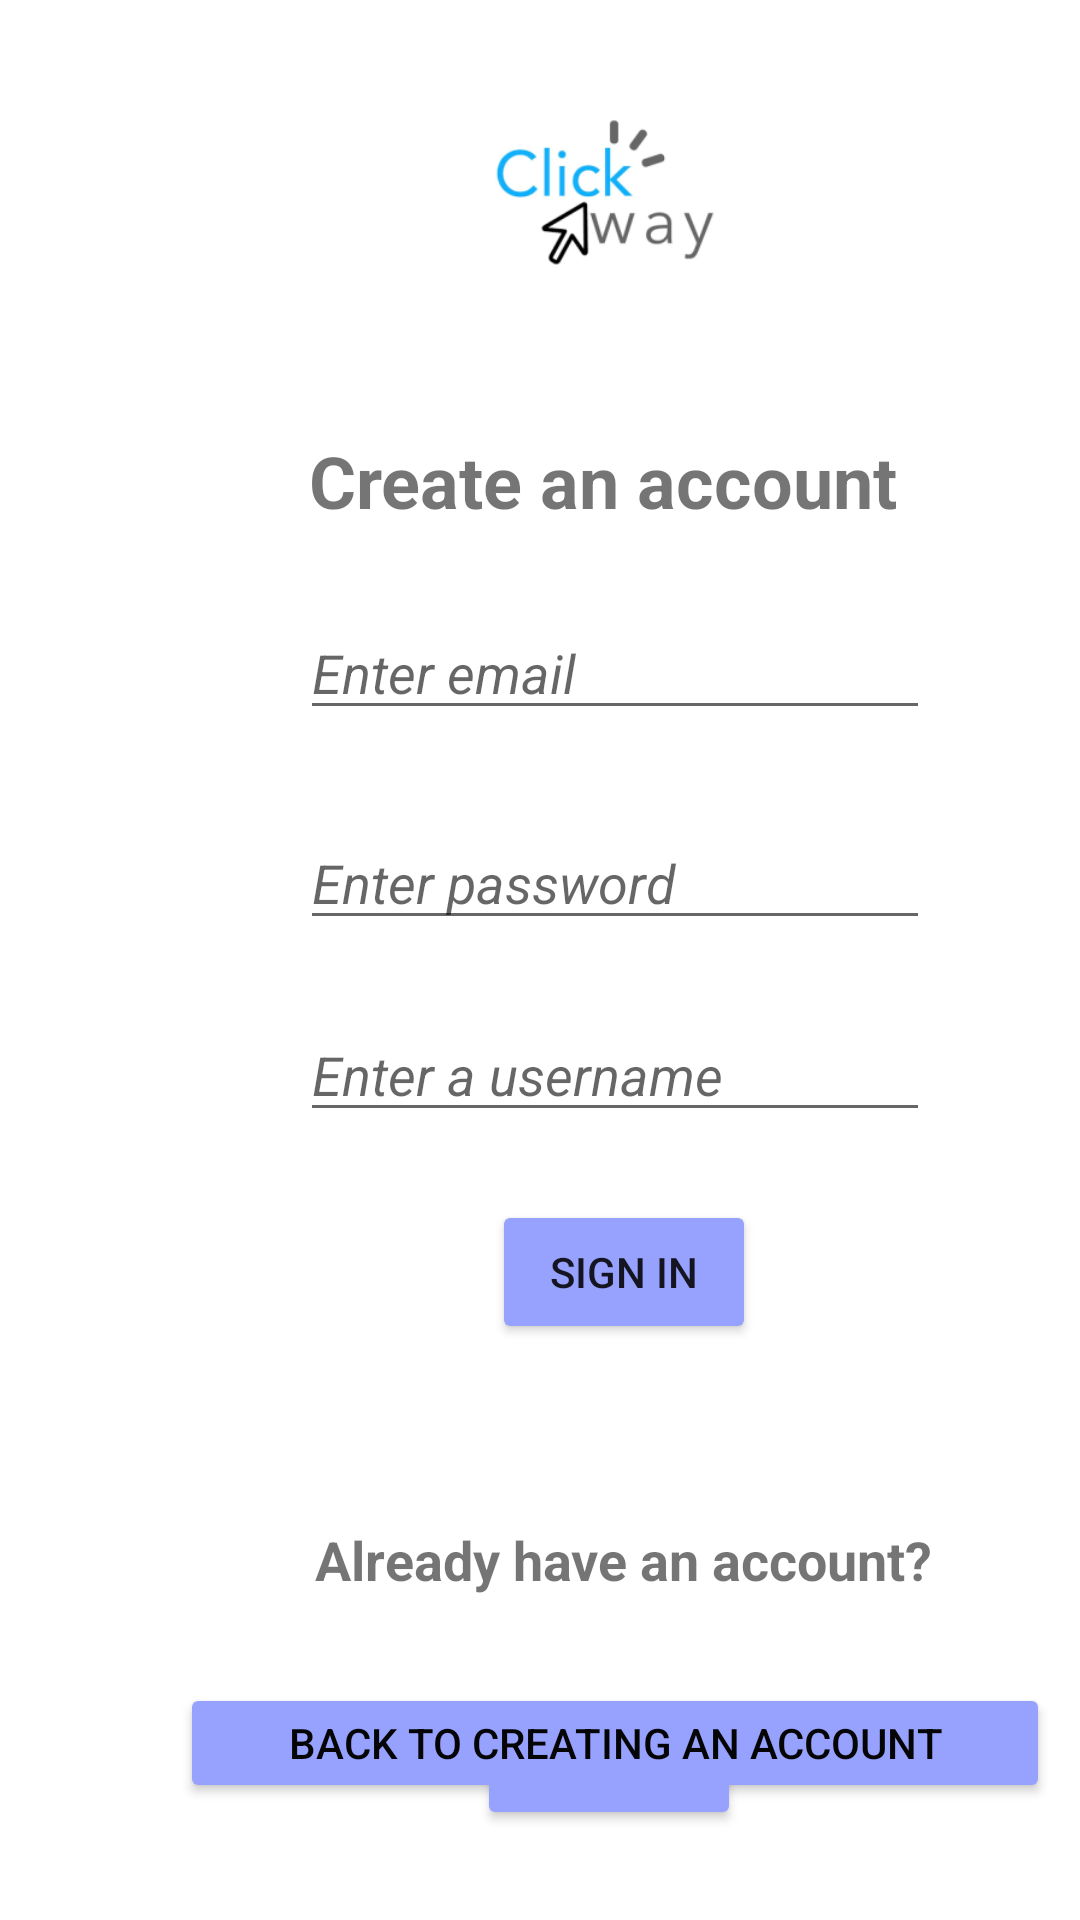

Produce the Android XML layout that renders to this screen, including the resource entries it uses.
<!-- AndroidManifest.xml: application theme Theme.ClickAwayApplication -->
<!-- res/layout/activity_log_in.xml -->
<?xml version="1.0" encoding="utf-8"?>
<androidx.constraintlayout.widget.ConstraintLayout xmlns:android="http://schemas.android.com/apk/res/android"
    xmlns:app="http://schemas.android.com/apk/res-auto"
    xmlns:tools="http://schemas.android.com/tools"
    android:layout_width="match_parent"
    android:layout_height="match_parent"
    android:background="#FFFFFF"
    android:backgroundTint="#FFFFFF"
    tools:context=".LogInActivity">

    <TextView
        android:id="@+id/loginTitle1"
        android:layout_width="wrap_content"
        android:layout_height="wrap_content"
        android:layout_marginStart="103dp"
        android:layout_marginTop="144dp"
        android:text="@string/loginTitle1"
        android:textSize="24sp"
        android:textStyle="bold"
        app:layout_constraintStart_toStartOf="parent"
        app:layout_constraintTop_toTopOf="parent" />

    <TextView
        android:id="@+id/loginTitle2"
        android:layout_width="wrap_content"
        android:layout_height="wrap_content"
        android:layout_marginStart="87dp"
        android:layout_marginTop="144dp"
        android:text="@string/loginTitle2"
        android:textSize="24sp"
        android:textStyle="bold"
        android:visibility="invisible"
        app:layout_constraintStart_toStartOf="parent"
        app:layout_constraintTop_toTopOf="parent" />

    <TextView
        android:id="@+id/textView2"
        android:layout_width="wrap_content"
        android:layout_height="wrap_content"
        android:layout_marginStart="105dp"
        android:layout_marginBottom="108dp"
        android:text="@string/textView2"
        android:textSize="18sp"
        android:textStyle="bold"
        app:layout_constraintBottom_toBottomOf="parent"
        app:layout_constraintStart_toStartOf="parent" />

    <EditText
        android:id="@+id/editTextEmail"
        android:layout_width="wrap_content"
        android:layout_height="wrap_content"
        android:layout_marginStart="100dp"
        android:layout_marginTop="202dp"
        android:ems="10"
        android:hint="@string/editTextEmail"
        android:inputType="textPersonName"
        android:textStyle="italic"
        app:layout_constraintStart_toStartOf="parent"
        app:layout_constraintTop_toTopOf="parent" />

    <EditText
        android:id="@+id/editTextPassword"
        android:layout_width="wrap_content"
        android:layout_height="wrap_content"
        android:layout_marginStart="100dp"
        android:layout_marginTop="272dp"
        android:ems="10"
        android:hint="@string/editTextPassword"
        android:inputType="textPassword"
        android:textStyle="italic"
        app:layout_constraintStart_toStartOf="parent"
        app:layout_constraintTop_toTopOf="parent" />

    <Button
        android:id="@+id/button1"
        android:layout_width="wrap_content"
        android:layout_height="wrap_content"
        android:layout_marginStart="164dp"
        android:layout_marginTop="468dp"
        android:layout_marginBottom="224dp"
        android:backgroundTint="#97A2FF"
        android:onClick="signUp"
        android:text="@string/signUpButton"
        app:layout_constraintBottom_toBottomOf="parent"
        app:layout_constraintStart_toStartOf="parent"
        app:layout_constraintTop_toTopOf="parent" />

    <Button
        android:id="@+id/button3"
        android:layout_width="wrap_content"
        android:layout_height="wrap_content"
        android:layout_marginStart="164dp"
        android:layout_marginTop="400dp"
        android:backgroundTint="#97A2FF"
        android:onClick="signIn"
        android:text="@string/signInButton"
        app:layout_constraintStart_toStartOf="parent"
        app:layout_constraintTop_toTopOf="parent" />

    <Button
        android:id="@+id/button2"
        android:layout_width="wrap_content"
        android:layout_height="wrap_content"
        android:layout_marginStart="159dp"
        android:layout_marginBottom="30dp"
        android:backgroundTint="#97A2FF"
        android:onClick="transitionClick"
        android:text="@string/signInButton"
        app:layout_constraintBottom_toBottomOf="parent"
        app:layout_constraintStart_toStartOf="parent" />

    <EditText
        android:id="@+id/editTextUsername"
        android:layout_width="wrap_content"
        android:layout_height="wrap_content"
        android:layout_marginStart="100dp"
        android:layout_marginTop="336dp"
        android:ems="10"
        android:hint="@string/editTextUsername"
        android:inputType="textPersonName"
        android:textStyle="italic"
        app:layout_constraintStart_toStartOf="parent"
        app:layout_constraintTop_toTopOf="parent" />

    <Button
        android:id="@+id/button4"
        android:layout_width="290dp"
        android:layout_height="40dp"
        android:layout_marginStart="60dp"
        android:layout_marginBottom="39dp"
        android:backgroundTint="#97A2FF"
        android:onClick="goBack"
        android:text="@string/buttonBack"
        android:textColor="#050505"
        app:iconTint="#0C0A0A"
        app:layout_constraintBottom_toBottomOf="parent"
        app:layout_constraintStart_toStartOf="parent" />

    <ImageView
        android:id="@+id/imageView"
        android:layout_width="187dp"
        android:layout_height="130dp"
        android:layout_marginStart="109dp"
        android:backgroundTint="#FFFFFF"
        android:scaleType="fitCenter"
        app:layout_constraintStart_toStartOf="parent"
        app:layout_constraintTop_toTopOf="parent"
        app:srcCompat="@mipmap/ic_my_launcher_foreground" />

    <CheckBox
        android:id="@+id/checkBox"
        android:layout_width="150dp"
        android:layout_height="30dp"
        android:layout_marginStart="130dp"
        android:layout_marginTop="413dp"
        android:layout_marginBottom="297dp"
        android:text="@string/checkbox"
        android:textSize="18sp"
        app:layout_constraintBottom_toBottomOf="parent"
        app:layout_constraintStart_toStartOf="parent"
        app:layout_constraintTop_toTopOf="parent" />

    <CheckBox
        android:id="@+id/checkBox2"
        android:layout_width="150dp"
        android:layout_height="30dp"
        android:layout_marginStart="130dp"
        android:layout_marginTop="340dp"
        android:text="@string/checkbox"
        android:textSize="18sp"
        android:visibility="invisible"
        app:layout_constraintStart_toStartOf="parent"
        app:layout_constraintTop_toTopOf="parent" />
    

</androidx.constraintlayout.widget.ConstraintLayout>
<!-- resources referenced by this layout -->
<resources>
  <!-- mipmap ic_my_launcher_foreground: png bitmap (mipmap-hdpi, 4717 bytes) -->
  <string name="buttonBack">back to creating an account</string>
  <string name="checkbox">remember me</string>
  <string name="editTextEmail">Enter email</string>
  <string name="editTextPassword">Enter password</string>
  <string name="editTextUsername">Enter a username</string>
  <string name="loginTitle1">Create an account</string>
  <string name="loginTitle2">Enter your credentials</string>
  <string name="signInButton">Sign in</string>
  <string name="signUpButton">Sign up</string>
  <string name="textView2">Already have an account?</string>
  <style name="Theme.ClickAwayApplication" parent="Theme.AppCompat.DayNight">
          
          <item name="colorPrimary">@color/purple_500</item>
          <item name="colorPrimaryVariant">@color/purple_700</item>
          <item name="colorOnPrimary">@color/white</item>
          
          <item name="colorSecondary">@color/teal_200</item>
          <item name="colorSecondaryVariant">@color/teal_700</item>
          <item name="colorOnSecondary">@color/black</item>
          
          <item name="android:statusBarColor" tools:targetApi="l">?attr/colorPrimaryVariant</item>
          
      </style>
  <color name="purple_500">#737373</color>
  <color name="purple_700">#737373</color>
  <color name="white">#FFFFFFFF</color>
  <color name="teal_200">#737373</color>
  <color name="teal_700">#737373</color>
  <color name="black">#FF000000</color>
</resources>
